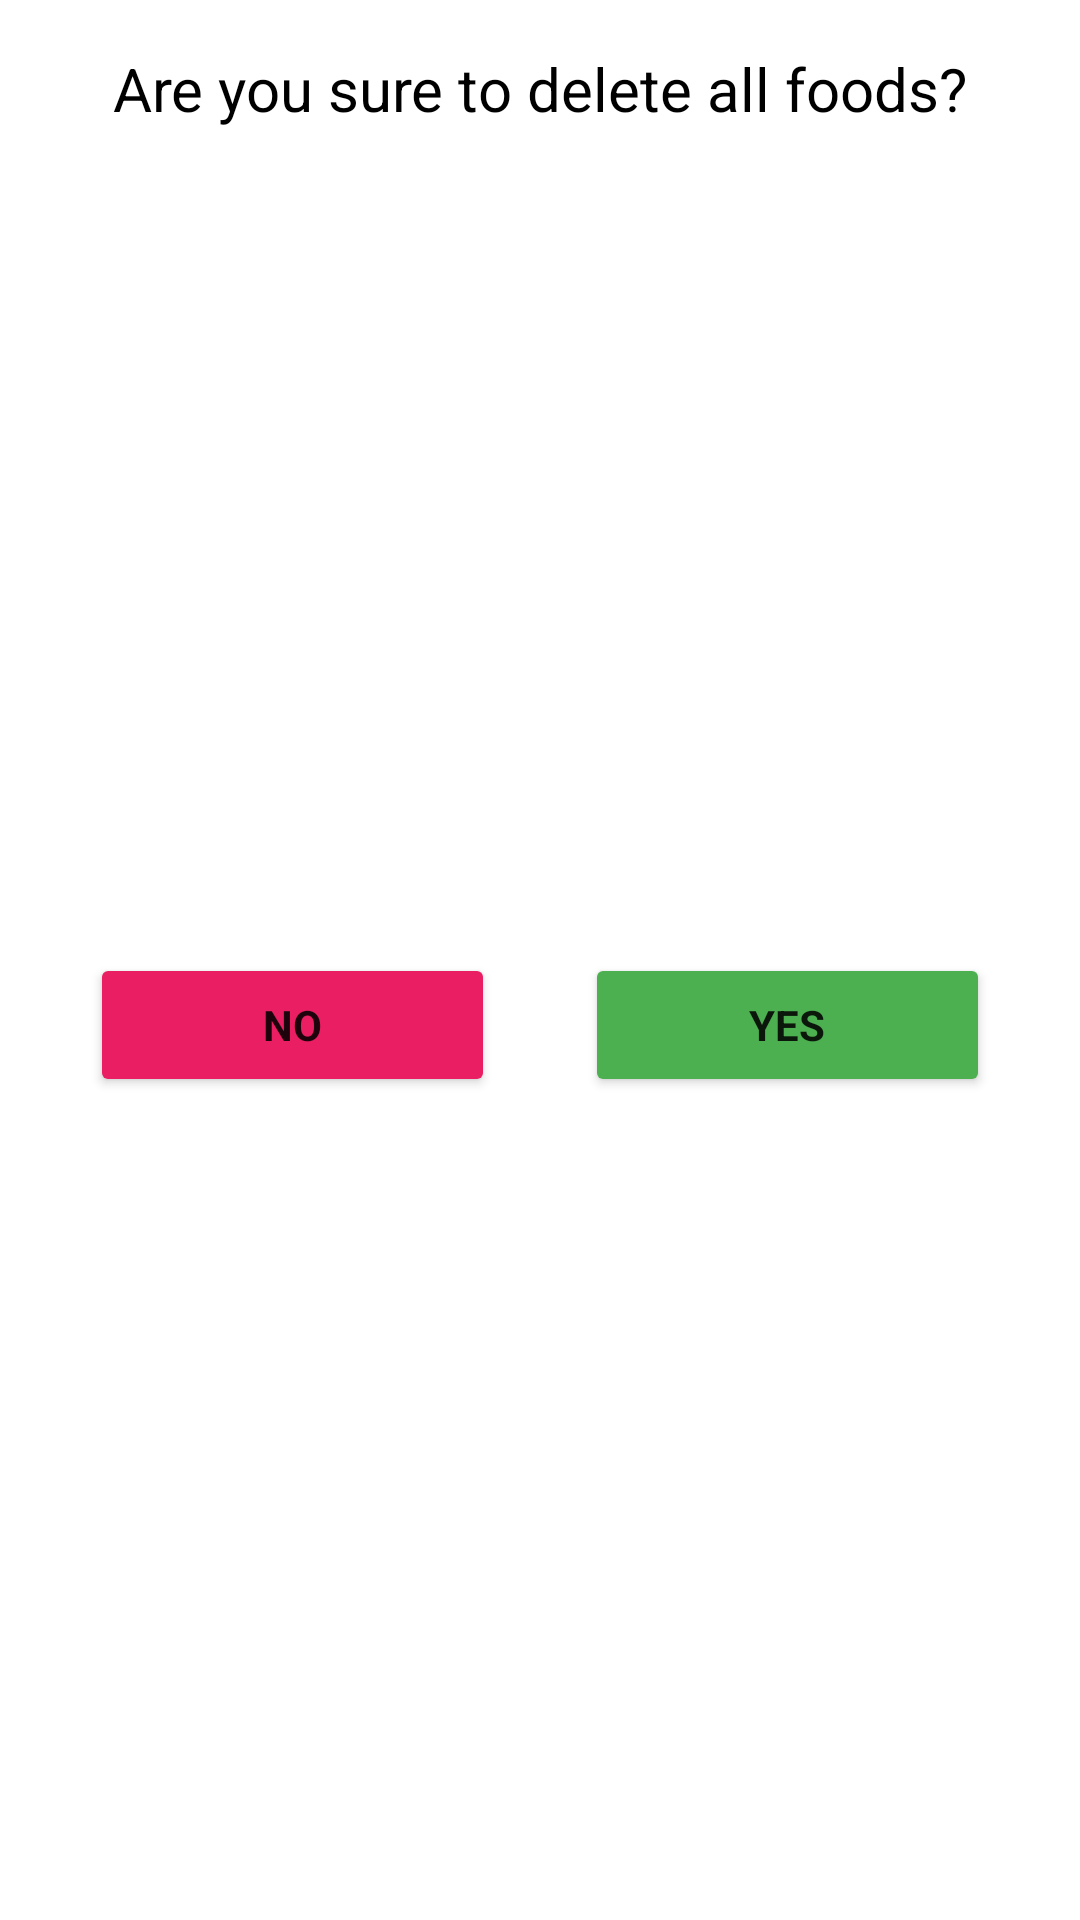

Produce the Android XML layout that renders to this screen, including the resource entries it uses.
<!-- AndroidManifest.xml: application theme Theme.FoodParty -->
<!-- res/layout/dialog_delete_all_items.xml -->
<?xml version="1.0" encoding="utf-8"?>
<androidx.constraintlayout.widget.ConstraintLayout xmlns:android="http://schemas.android.com/apk/res/android"
    xmlns:app="http://schemas.android.com/apk/res-auto"
    android:layout_width="match_parent"

    android:layout_height="wrap_content">

    <TextView
        android:layout_marginTop="16dp"
        android:id="@+id/textView2"
        android:layout_width="wrap_content"
        android:layout_height="wrap_content"
        android:text="Are you sure to delete all foods?"
        android:textColor="@color/black"
        android:textSize="20sp"
        app:layout_constraintEnd_toEndOf="parent"
        app:layout_constraintStart_toStartOf="parent"
        app:layout_constraintTop_toTopOf="parent" />

    <LinearLayout
        android:layout_width="match_parent"
        android:layout_height="wrap_content"
        android:layout_marginTop="16dp"
        android:paddingBottom="16dp"
        android:weightSum="2"
        app:layout_constraintBottom_toBottomOf="parent"
        app:layout_constraintEnd_toEndOf="parent"
        app:layout_constraintStart_toStartOf="parent"
        app:layout_constraintTop_toBottomOf="@+id/textView2">

        <Button
            android:id="@+id/dialogDeleteBtnNo"
            android:layout_width="wrap_content"
            android:layout_height="wrap_content"
            android:layout_marginStart="30dp"
            android:layout_marginEnd="15dp"
            android:layout_weight="1"
            android:backgroundTint="@color/red_500"
            android:text="No"
            android:textStyle="bold" />

        <Button
            android:id="@+id/dialogDeleteBtnYes"
            android:layout_width="wrap_content"
            android:layout_height="wrap_content"
            android:layout_marginStart="15dp"
            android:layout_marginEnd="30dp"
            android:layout_weight="1"
            android:backgroundTint="@color/green_500"
            android:text="Yes"
            android:textStyle="bold" />


    </LinearLayout>

</androidx.constraintlayout.widget.ConstraintLayout>
<!-- resources referenced by this layout -->
<resources>
  <color name="black">#FF000000</color>
  <color name="green_500">#4CAF50</color>
  <color name="red_500">#E91E63</color>
  <style name="Theme.FoodParty" parent="Theme.MaterialComponents.DayNight.NoActionBar">
          
          <item name="colorPrimary">@color/orange_500</item>
          <item name="colorPrimaryVariant">@color/orange_700</item>
          <item name="colorOnPrimary">@color/black</item>
          
          <item name="colorSecondary">@color/blue_400</item>
          <item name="colorSecondaryVariant">@color/blue_400</item>
          <item name="colorOnSecondary">@color/white</item>
          
          <item name="android:statusBarColor" tools:targetApi="l">?attr/colorPrimaryVariant</item>
          
          <item name="fontFamily">@font/primary_regular</item>
      </style>
  <color name="orange_500">#FF5722</color>
  <color name="orange_700">#E64A19</color>
  <color name="blue_400">#42A5F5</color>
  <color name="white">#FFFFFFFF</color>
</resources>
